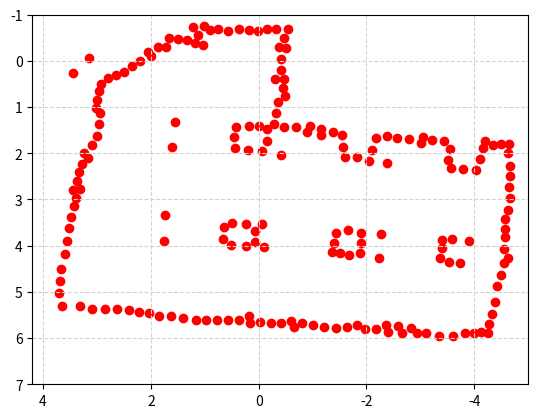

Reproduce this figure in Python.
"""
Map Definition for A* Algorithm

Authors:
[redacted]
[redacted]
Graduate Student pursuing Masters in Robotics,
University of Maryland, College Park
"""
import matplotlib.pyplot as plt
import numpy as np
from math import pi

# Plotting the final map

widthofmap = 9
heightofmap = 6
blc_x =  4
blc_y = -1
offset = 0.2

fig = plt.figure()
plt.axes()
plt.xlim(-5, 4.2)
plt.ylim(-1, 7)
plt.gca().invert_xaxis()  
plt.gca().invert_yaxis()  

walls = [
    (-0.33, -0.7),
    (-1.64, 5.77),
    (3.55, 3.9),
    (-4.16, 1.89),
    (0.07, 3.69),
    (2.96, 0.66),
    (-0.15, 1.73),
    (-3.36, 4.27),
    (0.18, 5.53),
    (-2.04, 2.16),
    (1.67, -0.49),
    (-3.35, 5.95),
    (2.85, 5.37),
    (-1.5, 4.15),
    (3.17, 2.1),
    (-4.43, 4.87),
    (-4.57, 3.43),
    (-0.41, 0.2),
    (-3.43, 1.73),
    (1.4, 5.57),
    (3.71, 5.03),
    (-1.37, 1.55),
    (-2.58, 5.74),
    (1.6, 1.87),
    (1.01, -0.75),
    (1.73, 3.34),
    (-0.42, 5.68),
    (-4.28, 5.7),
    (-4.64, 2.72),
    (2.2, -0.0),
    (2.99, 1.62),
    (-0.32, 1.12),
    (0.66, 3.85),
    (-2.79, 1.7),
    (2.03, 5.46),
    (3.38, 2.96),
    (0.37, -0.68),
    (0.78, 5.61),
    (-1.9, 3.73),
    (-4.63, 2.0),
    (-0.38, -0.3),
    (0.43, 1.88),
    (-0.9, 1.54),
    (2.94, 1.13),
    (-3.79, 2.33),
    (-3.82, 5.89),
    (-2.38, 1.63),
    (-1.0, 5.72),
    (-0.49, 0.77),
    (-2.17, 5.81),
    (-4.62, 4.26),
    (3.44, 0.26),
    (-0.45, 0.59),
    (3.32, 5.31),
    (-3.9, 3.9),
    (1.12, -0.56),
    (3.66, 4.5),
    (0.42, 1.43),
    (-1.6, 2.09),
    (2.49, 0.24),
    (-0.47, 1.44),
    (-0.1, 4.03),
    (1.56, 1.33),
    (-1.44, 3.72),
    (-4.39, 5.22),
    (3.37, 2.59),
    (3.48, 3.37),
    (1.19, -0.38),
    (-1.88, 4.15),
    (1.76, 3.89),
    (-4.66, 2.97),
    (1.99, -0.1),
    (3.15, -0.06),
    (-2.94, 5.9),
    (-0.03, 5.66),
    (0.5, 3.5),
    (0.52, 3.99),
    (-1.82, 5.71),
    (2.22, 5.43),
    (0.75, -0.68),
    (-4.5, 1.81),
    (0.37, 5.6),
    (-4.56, 3.82),
    (-3.58, 3.86),
    (0.57, -0.65),
    (-0.06, 1.95),
    (0.01, -0.64),
    (0.97, 5.6),
    (1.62, 5.53),
    (-3.22, 1.71),
    (3.65, 5.31),
    (-0.01, 1.41),
    (-4.04, 2.36),
    (2.97, 1.37),
    (-4.25, 5.9),
    (3.1, 1.83),
    (-0.42, 2.04),
    (2.99, 0.85),
    (-3.74, 4.37),
    (0.06, 3.91),
    (-0.66, 5.77),
    (-1.43, 5.78),
    (-0.36, 0.88),
    (3.33, 2.4),
    (-4.66, 2.5),
    (-1.83, 2.09),
    (-3.52, 2.15),
    (-0.69, 1.44),
    (0.64, 3.59),
    (-4.55, 4.38),
    (-0.54, -0.69),
    (-2.1, 1.92),
    (-3.6, 5.96),
    (-1.16, 1.61),
    (1.72, -0.29),
    (-2.36, 5.72),
    (0.2, 1.93),
    (1.17, 5.6),
    (-1.57, 1.87),
    (-1.65, 3.66),
    (-2.83, 5.79),
    (-0.42, -0.03),
    (3.02, 1.03),
    (3.51, 3.61),
    (2.65, 0.3),
    (2.62, 5.37),
    (1.49, -0.48),
    (3.68, 4.77),
    (-2.57, 1.66),
    (0.23, 3.52),
    (3.6, 4.19),
    (-1.21, 5.77),
    (-4.34, 1.83),
    (2.8, 0.38),
    (-0.06, 3.54),
    (1.22, -0.74),
    (-0.23, 5.67),
    (-4.5, 4.63),
    (-0.28, 1.36),
    (-4.13, 5.87),
    (-3.54, 1.91),
    (-4.56, 3.64),
    (-2.17, 1.66),
    (0.24, 4.01),
    (3.09, 5.36),
    (3.32, 2.77),
    (-1.98, 5.8),
    (-3.4, 3.87),
    (-2.27, 3.75),
    (3.27, 2.23),
    (-0.47, -0.49),
    (-4.63, 3.22),
    (1.04, -0.35),
    (-0.6, 5.62),
    (-0.15, -0.69),
    (-4.65, 1.79),
    (-0.47, 0.4),
    (1.86, -0.3),
    (2.06, -0.2),
    (-3.11, 5.9),
    (-4.67, 2.28),
    (3.42, 3.15),
    (1.33, -0.45),
    (-2.39, 5.87),
    (0.45, 1.65),
    (-3.57, 2.32),
    (-0.3, 0.39),
    (-4.32, 5.47),
    (0.57, 5.61),
    (-0.95, 1.41),
    (-1.36, 4.14),
    (1.84, 5.52),
    (0.16, 5.67),
    (-4.19, 1.73),
    (-3.04, 1.65),
    (-4.55, 4.07),
    (2.35, 0.11),
    (-1.68, 4.2),
    (-1.89, 3.95),
    (-3.01, 1.77),
    (-1.55, 1.6),
    (-2.23, 4.27),
    (-3.4, 4.04),
    (0.17, 1.4),
    (-3.53, 4.35),
    (-1.4, 3.94),
    (2.41, 5.39),
    (-0.81, 5.67),
    (-1.15, 1.48),
    (0.9, -0.67),
    (-0.51, -0.28),
    (-0.16, 1.48),
    (-4.0, 5.89),
    (-2.38, 2.22),
    (-4.1, 2.12),
    (-2.65, 5.88),
    (3.44, 2.79),
    (2.93, 0.5),
    (0.18, -0.66),
    (3.24, 1.99)
]

# Convert the list of tuples into a numpy array
walls = np.array(walls)

# Plot the walls or obstacles
plt.scatter(walls[:, 0], walls[:, 1], color='red')


plt.grid(color='lightgray',linestyle='--')
